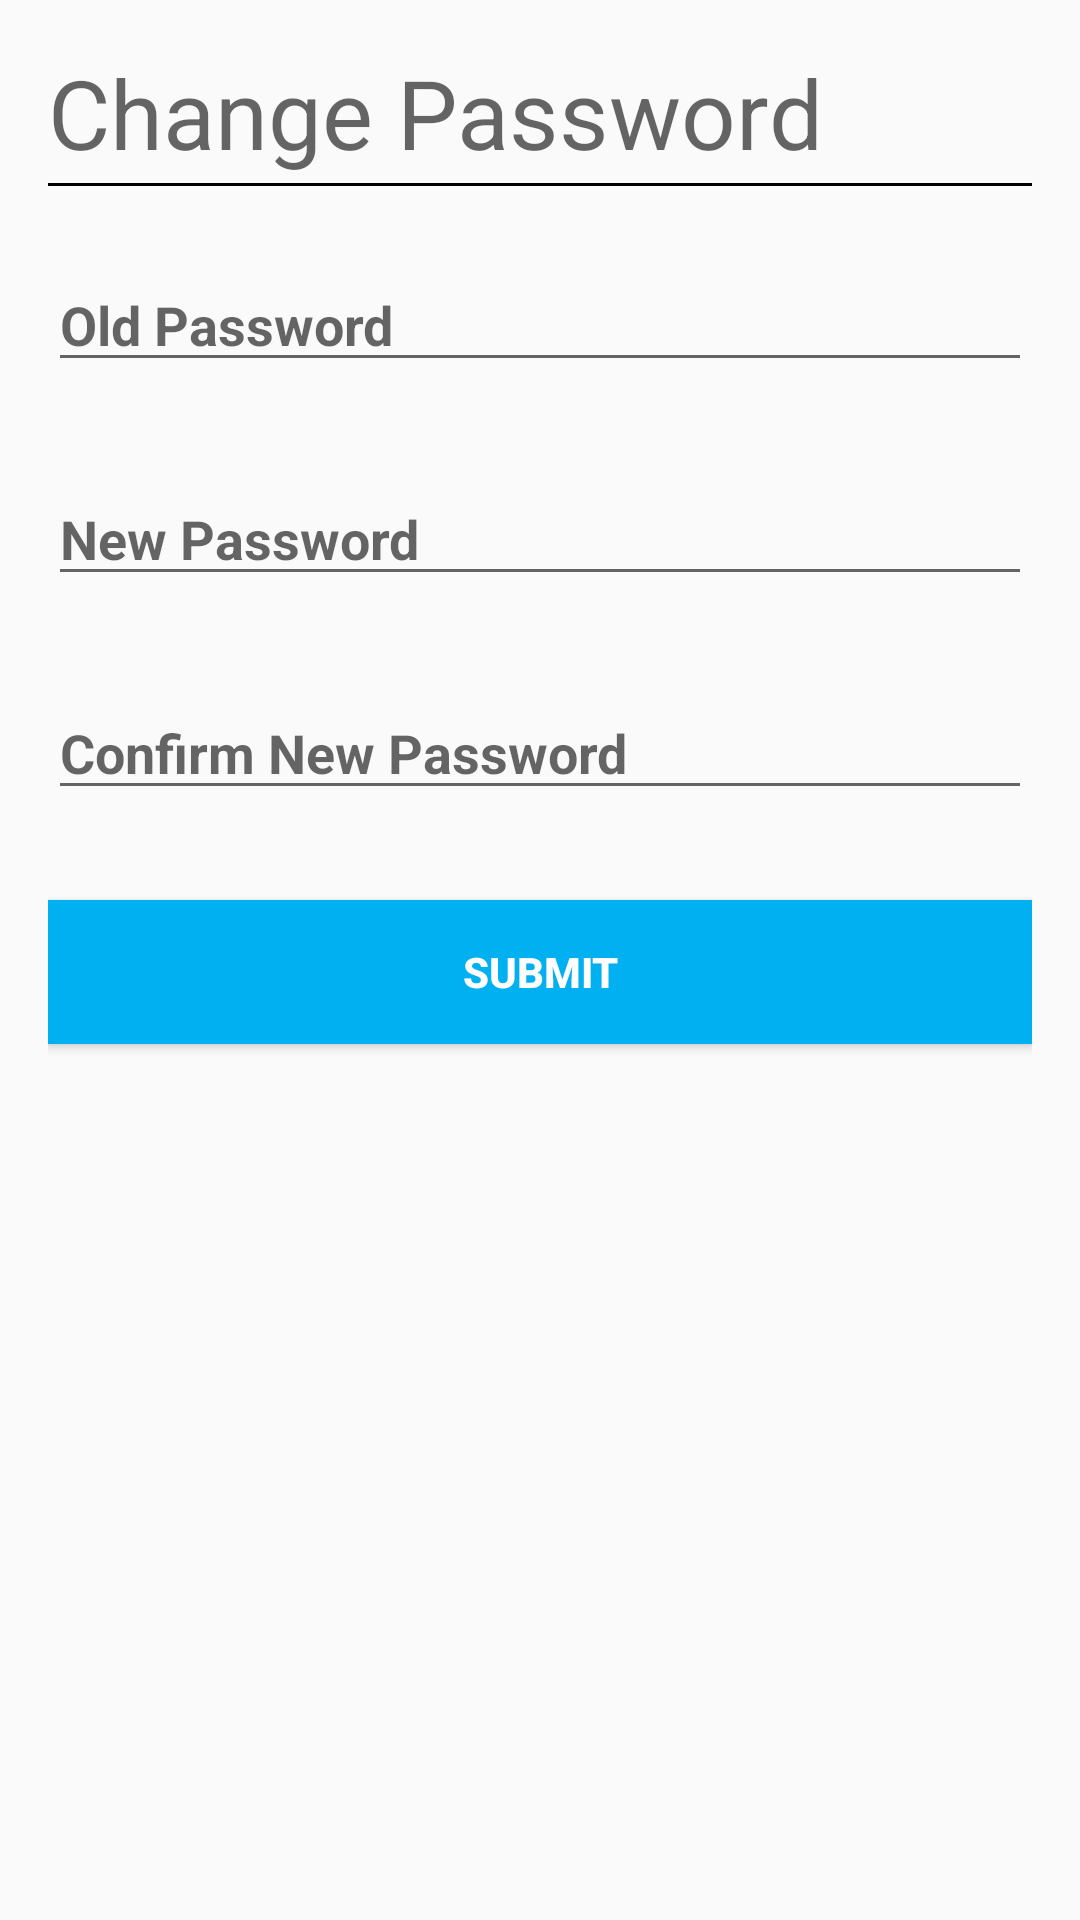

Write the Android layout XML for this screen, with the resource values it uses.
<!-- AndroidManifest.xml: application theme AppTheme -->
<!-- res/layout/activity_mcabuddy__change_password.xml -->
<RelativeLayout xmlns:android="http://schemas.android.com/apk/res/android"
    xmlns:tools="http://schemas.android.com/tools" android:layout_width="match_parent"
    android:layout_height="match_parent" android:paddingLeft="@dimen/activity_horizontal_margin"
    android:paddingRight="@dimen/activity_horizontal_margin"
    android:paddingTop="@dimen/activity_vertical_margin"
    android:paddingBottom="@dimen/activity_vertical_margin"
    tools:context="com.example.adminibm.mcabuddy.MCABuddy_ChangePassword">

    <TextView
        android:layout_width="match_parent"
        android:layout_height="wrap_content"
        android:textAppearance="?android:attr/textAppearanceMedium"
        android:text="@string/change_password"
        android:id="@+id/lblListHeader"
        android:layout_alignParentTop="true"
        android:layout_alignParentLeft="true"
        android:layout_alignParentStart="true"
        android:textSize="32sp"
        android:background="@drawable/abc_textfield_default_mtrl_alpha"/>

    <EditText
        android:layout_width="match_parent"
        android:layout_height="wrap_content"
        android:ems="13"
        android:id="@+id/oldPassword_editText"
        android:layout_alignParentTop="true"
        android:layout_alignParentEnd="true"
        android:layout_marginTop="70dp"
        android:hint="@string/old_password_hint"
        android:textColor="#ff00b0f0"
        android:textStyle="bold"
        android:inputType="textPassword" />

    <EditText
        android:layout_width="match_parent"
        android:layout_height="wrap_content"
        android:ems="15"
        android:id="@+id/newPassword_edittext"
        android:layout_marginTop="30dp"
        android:hint="@string/new_password_hint"
        android:layout_below="@+id/oldPassword_editText"
        android:textColor="#ff00b0f0"
        android:textStyle="bold"
        android:inputType="textPassword" />

    <EditText
        android:layout_width="match_parent"
        android:layout_height="wrap_content"
        android:ems="15"
        android:id="@+id/confirmnewpassword_edittext"
        android:layout_marginTop="30dp"
        android:hint="@string/confirm_new_password_hint"
        android:layout_below="@+id/newPassword_edittext"
        android:textColor="#ff00b0f0"
        android:textStyle="bold"
        android:inputType="textPassword" />

    <Button
        android:layout_width="match_parent"
        android:layout_height="wrap_content"
        android:ems="13"
        android:text="@string/submit"
        android:id="@+id/submitPassword_button"
        android:layout_marginTop="30dp"
        android:textColor="#fffefefe"
        android:textStyle="bold"
        android:background="#ff00b0f0"
        android:layout_below="@+id/confirmnewpassword_edittext" />

</RelativeLayout>
<!-- resources referenced by this layout -->
<resources>
  <dimen name="activity_horizontal_margin">16dp</dimen>
  <dimen name="activity_vertical_margin">16dp</dimen>
  <string name="change_password">Change Password</string>
  <string name="confirm_new_password_hint">Confirm New Password</string>
  <string name="new_password_hint">New Password</string>
  <string name="old_password_hint">Old Password</string>
  <string name="submit">Submit</string>
  <style name="AppTheme" parent="Theme.AppCompat.Light.NoActionBar">
          
          <item name="colorPrimary">@color/colorPrimary</item>
          <item name="colorPrimaryDark">@color/colorPrimaryDark</item>
          <item name="colorAccent">@color/colorAccent</item>
  
      </style>
  <color name="colorPrimary">#ff00b0f0</color>
  <color name="colorPrimaryDark">#ff00b0f0</color>
  <color name="colorAccent">#FF4081</color>
</resources>
